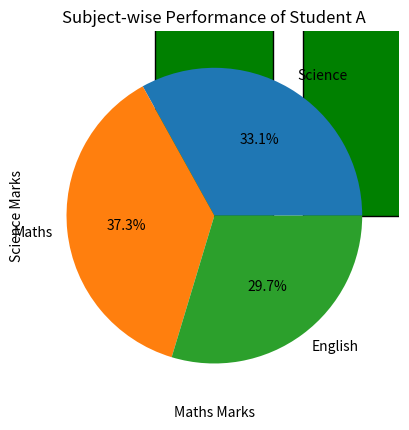

Write the Python code that produced this figure.
import pandas as pd
import matplotlib.pyplot as plt
data = {
    'Name': ['Rahul', 'Kanak', 'Yug', 'Vartik',  'Aarav'],
    'Maths': [45, 78, 89, 66, 55],
    'Science': [55, 90, 79, 68, 60],
    'English': [65, 88, 75, 85, 70]
}
df = pd.DataFrame(data)
print(df)
plt.plot(df['Name'], df['Maths'], marker = 'o')
plt.title('Maths Scores of Students')
plt.xlabel('Students')
plt.ylabel('Marks')
plt.show()

plt.bar(df['Name'], df['Science'], color = 'orange')
plt.title('Science Scores of Students')
plt.xlabel('Students')
plt.ylabel('Marks')
plt.show()

plt.bar(df['Name'], df['English'], color = 'green', edgecolor = 'black')
plt.title('English Scores of Students')
plt.xlabel('Students')
plt.ylabel('Marks Range')
plt.show()

plt.scatter(df['Maths'], df['Science'], color = 'red')
plt.title('Maths vs Science Performance')
plt.xlabel('Maths Marks')
plt.ylabel('Science Marks')
plt.show()

marks = [78, 88, 70]
subjects = ['Science', 'Maths', 'English']
plt.pie(marks, labels = subjects, autopct='%1.1f%%')
plt.title('Subject-wise Performance of Student A')
plt.show()